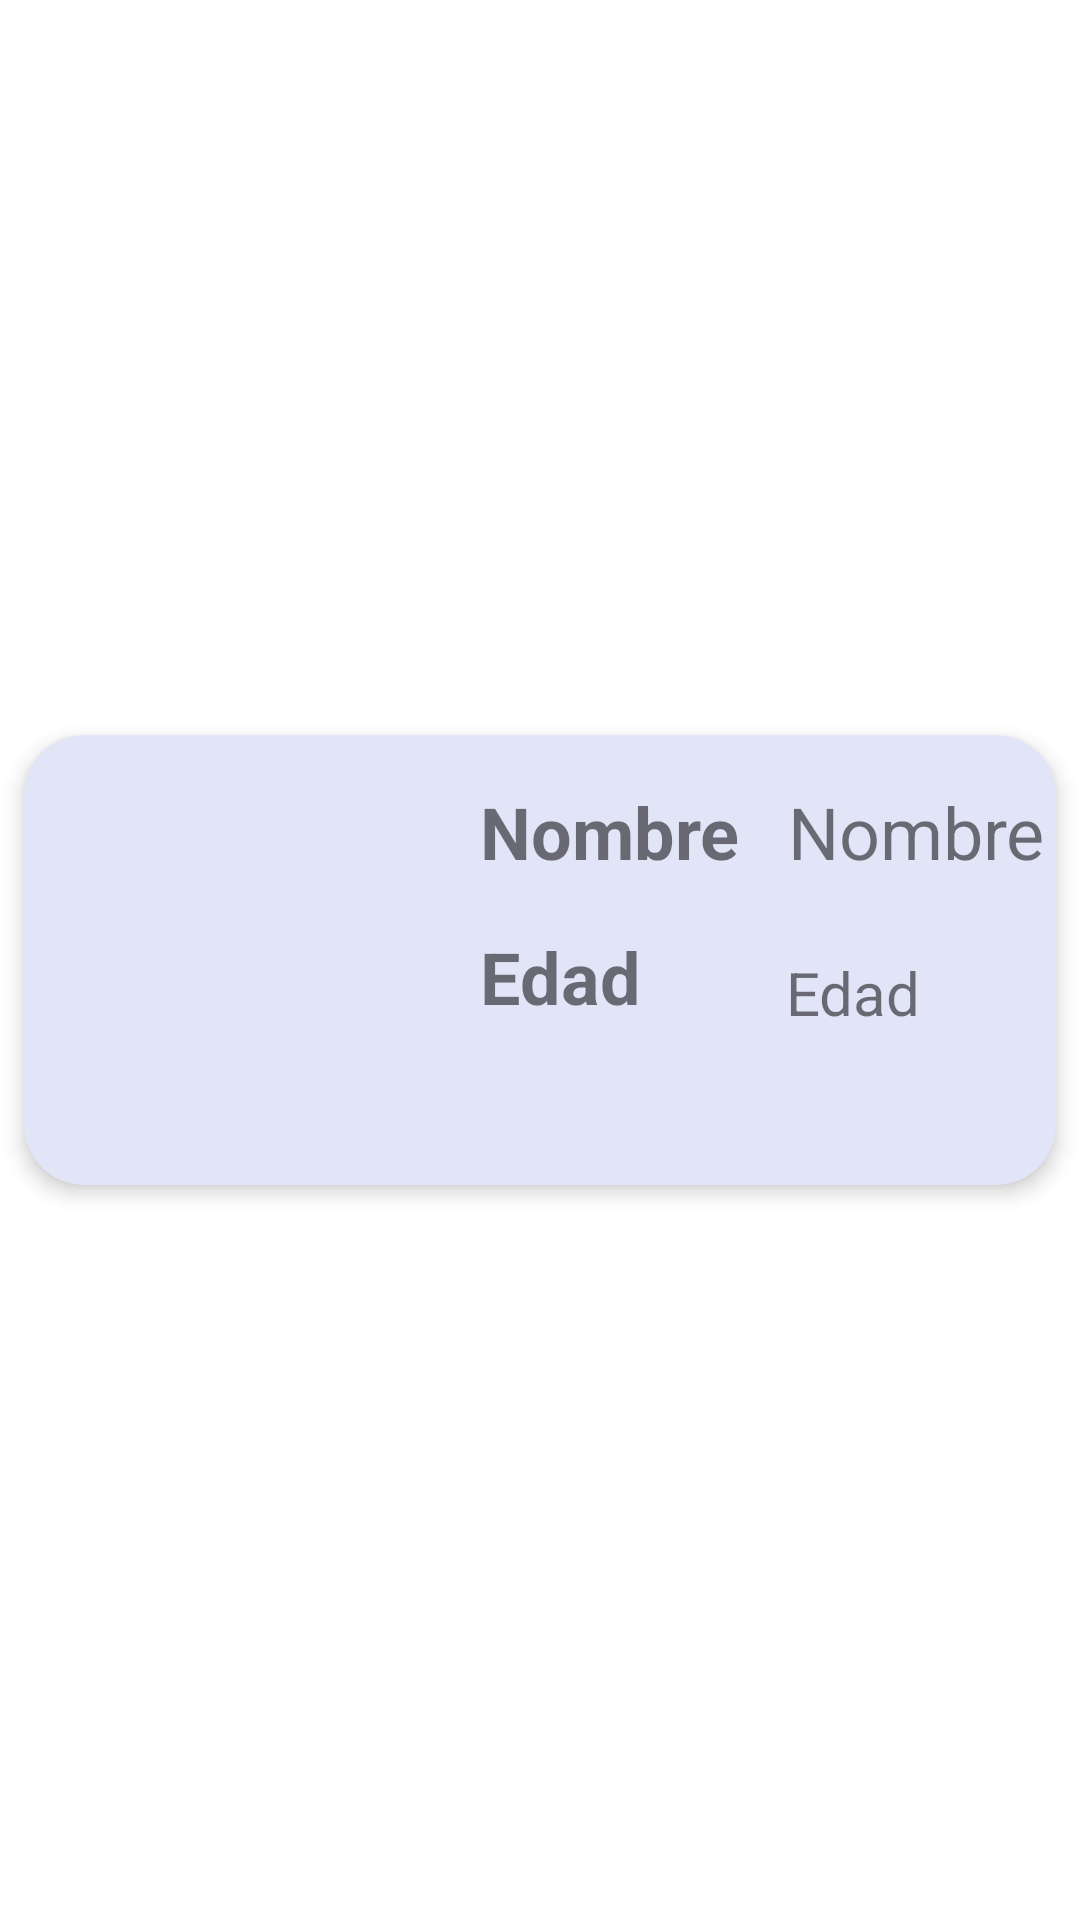

Android layout source for this screen:
<!-- AndroidManifest.xml: application theme Theme.Primer_Parcial -->
<!-- res/layout/personslist.xml -->
<?xml version="1.0" encoding="utf-8"?>
<androidx.constraintlayout.widget.ConstraintLayout xmlns:android="http://schemas.android.com/apk/res/android"
    xmlns:app="http://schemas.android.com/apk/res-auto"
    xmlns:tools="http://schemas.android.com/tools"
    android:layout_width="match_parent"
    android:layout_height="wrap_content">

    <androidx.cardview.widget.CardView
        android:id="@+id/cardView"
        android:layout_width="match_parent"
        android:layout_height="150dp"
        android:layout_marginStart="8dp"
        android:layout_marginTop="8dp"
        android:layout_marginEnd="8dp"
        android:layout_marginBottom="8dp"
        app:cardBackgroundColor="#E2E5F8"
        app:cardCornerRadius="20dp"
        app:cardElevation="4dp"
        app:layout_constraintBottom_toBottomOf="parent"
        app:layout_constraintEnd_toEndOf="parent"
        app:layout_constraintStart_toStartOf="parent"
        app:layout_constraintTop_toTopOf="parent">

        <androidx.constraintlayout.widget.ConstraintLayout
            android:layout_width="match_parent"
            android:layout_height="match_parent">

            <TextView
                android:id="@+id/textViewEdad"
                android:layout_width="wrap_content"
                android:layout_height="wrap_content"
                android:layout_marginStart="48dp"
                android:layout_marginTop="24dp"
                android:text="Edad"
                android:textSize="20sp"
                app:layout_constraintStart_toEndOf="@+id/textView7"
                app:layout_constraintTop_toBottomOf="@+id/textViewNombre" />

            <TextView
                android:id="@+id/textViewNombre"
                android:layout_width="wrap_content"
                android:layout_height="wrap_content"
                android:layout_marginStart="16dp"
                android:layout_marginTop="16dp"
                android:text="Nombre"
                android:textSize="24sp"
                app:layout_constraintStart_toEndOf="@+id/textView5"
                app:layout_constraintTop_toTopOf="parent" />

            <ImageView
                android:id="@+id/imageViewFoto"
                android:layout_width="120dp"
                android:layout_height="120dp"
                android:layout_marginStart="16dp"
                android:layout_marginTop="16dp"
                android:layout_marginBottom="16dp"
                app:layout_constraintBottom_toBottomOf="parent"
                app:layout_constraintStart_toStartOf="parent"
                app:layout_constraintTop_toTopOf="parent"
                tools:srcCompat="@tools:sample/avatars" />

            <TextView
                android:id="@+id/textView5"
                android:layout_width="wrap_content"
                android:layout_height="wrap_content"
                android:layout_marginStart="16dp"
                android:layout_marginTop="16dp"
                android:text="Nombre"
                android:textSize="24sp"
                android:textStyle="bold"
                app:layout_constraintStart_toEndOf="@+id/imageViewFoto"
                app:layout_constraintTop_toTopOf="parent" />

            <TextView
                android:id="@+id/textView7"
                android:layout_width="wrap_content"
                android:layout_height="wrap_content"
                android:layout_marginStart="16dp"
                android:layout_marginTop="16dp"
                android:text="Edad"
                android:textSize="24sp"
                android:textStyle="bold"
                app:layout_constraintStart_toEndOf="@+id/imageViewFoto"
                app:layout_constraintTop_toBottomOf="@+id/textView5" />
        </androidx.constraintlayout.widget.ConstraintLayout>

    </androidx.cardview.widget.CardView>

</androidx.constraintlayout.widget.ConstraintLayout>
<!-- resources referenced by this layout -->
<resources>
  <style name="Theme.Primer_Parcial" parent="Theme.MaterialComponents.DayNight.DarkActionBar">
          
          <item name="colorPrimary">@color/purple_500</item>
          <item name="colorPrimaryVariant">@color/purple_700</item>
          <item name="colorOnPrimary">@color/white</item>
          
          <item name="colorSecondary">@color/teal_200</item>
          <item name="colorSecondaryVariant">@color/teal_700</item>
          <item name="colorOnSecondary">@color/black</item>
          
          <item name="android:statusBarColor">?attr/colorPrimaryVariant</item>
          
      </style>
  <color name="purple_500">#3E54C6</color>
  <color name="purple_700">#FF3700B3</color>
  <color name="white">#FFFFFFFF</color>
  <color name="teal_200">#FF03DAC5</color>
  <color name="teal_700">#FF018786</color>
  <color name="black">#FF000000</color>
</resources>
